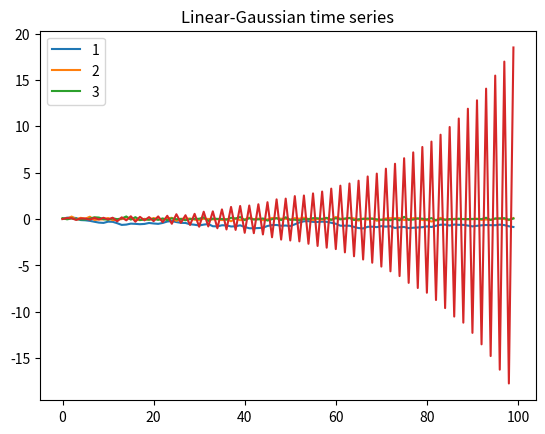

Write Python code to recreate this figure.
import numpy as np

class GaussianTimeSeries:
    def __init__(self, scale):
        self.state = 0
        self.scale = scale
    def generate(self):
        x = self.state + self.scale * np.random.normal()
        self.state = x
        return x
    
class LinearGaussianTimeSeries:
    def __init__(self, scale, order):
        self.order = order
        self.state = np.zeros(order)
        self.scale = scale
        self.coeffs = np.random.uniform(size=order) - 0.5
    def generate(self):
        x = np.dot(self.state, self.coeffs) + self.scale * np.random.normal()
        self.state[:-1] = self.state[1:]
        self.state[-1] = x
        return x
    
class DiscreteTimeSeries:
    def __init__(self, n_symbols, order):
        self.state = np.zeros(order, dtype=int)
        self.n_symbols = n_symbols
        self.order = order
        shape = np.ones(order, dtype=int) * n_symbols
        alpha = np.ones(n_symbols)
        self.transitions = np.random.dirichlet(alpha, size=shape)
    def generate(self):
        P = self.transitions[tuple(self.state)]
        x = np.random.choice(self.n_symbols, p = P)
        self.state[:-1] = self.state[1:]
        self.state[-1] = x
        return x

T = 100

gts = GaussianTimeSeries(0.1)
x = np.zeros(T)
for t in range(T):
    x[t] = gts.generate()
print(x)

import matplotlib.pyplot as plt
plt.plot(x)
plt.title("Gaussian time series")
plt.show()


for order in range(1,4):
    lgts = LinearGaussianTimeSeries(0.1, order)
    for t in range(T):
        x[t] = lgts.generate()
    plt.plot(x)
plt.title("Linear-Gaussian time series")
plt.legend(["1", "2", "3"])
plt.show()


dts = DiscreteTimeSeries(2, 2)
for t in range(T):
    x[t] = dts.generate()
print(x)








